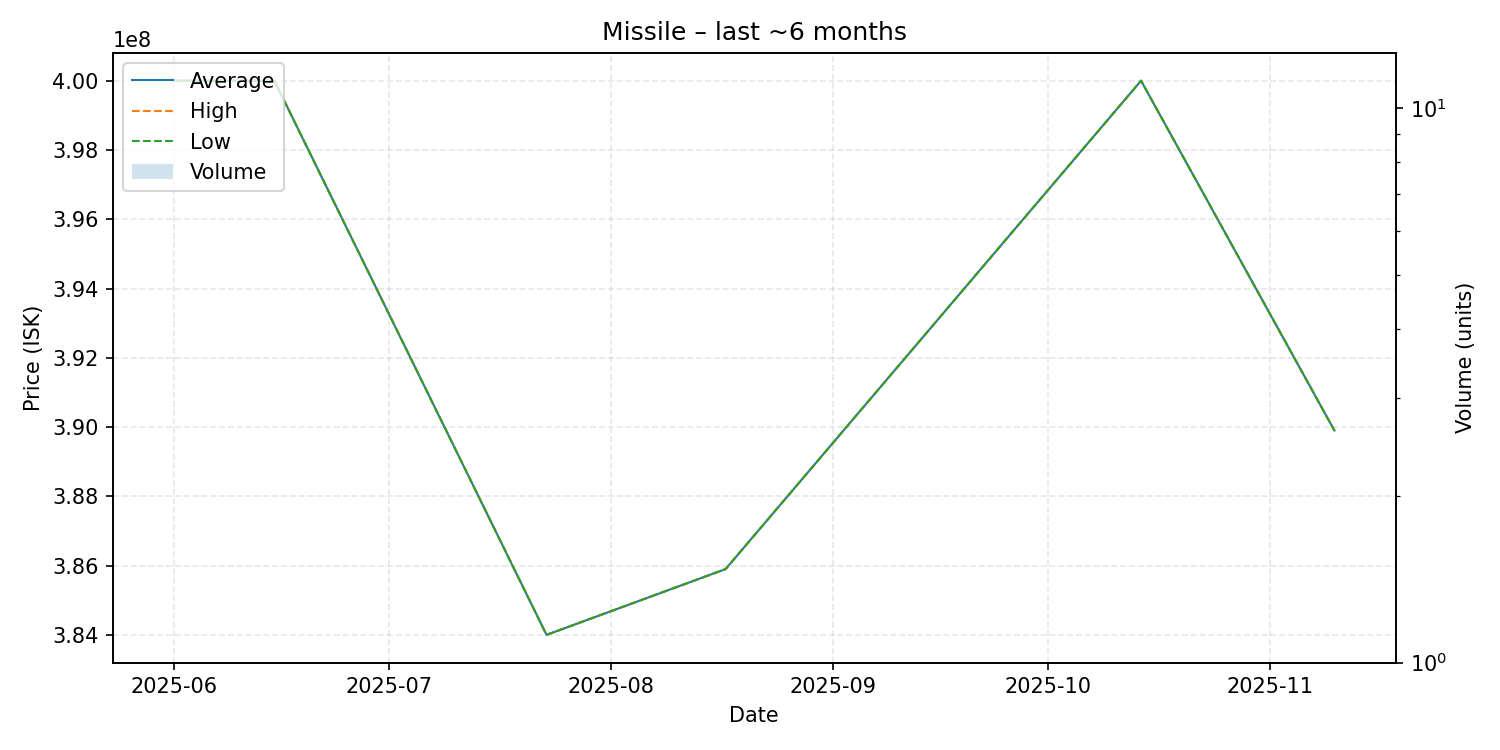

Data behind this chart, as committed beside it:
date, average, highest, lowest, order_count, volume
2025-06-01, 400000000, 400000000, 400000000, 1, 1
2025-06-15, 400000000, 400000000, 400000000, 1, 1
2025-07-23, 384000000, 384000000, 384000000, 1, 1
2025-08-17, 385900000, 385900000, 385900000, 1, 1
2025-10-14, 400000000, 400000000, 400000000, 1, 1
2025-11-10, 389900000, 389900000, 389900000, 1, 1
